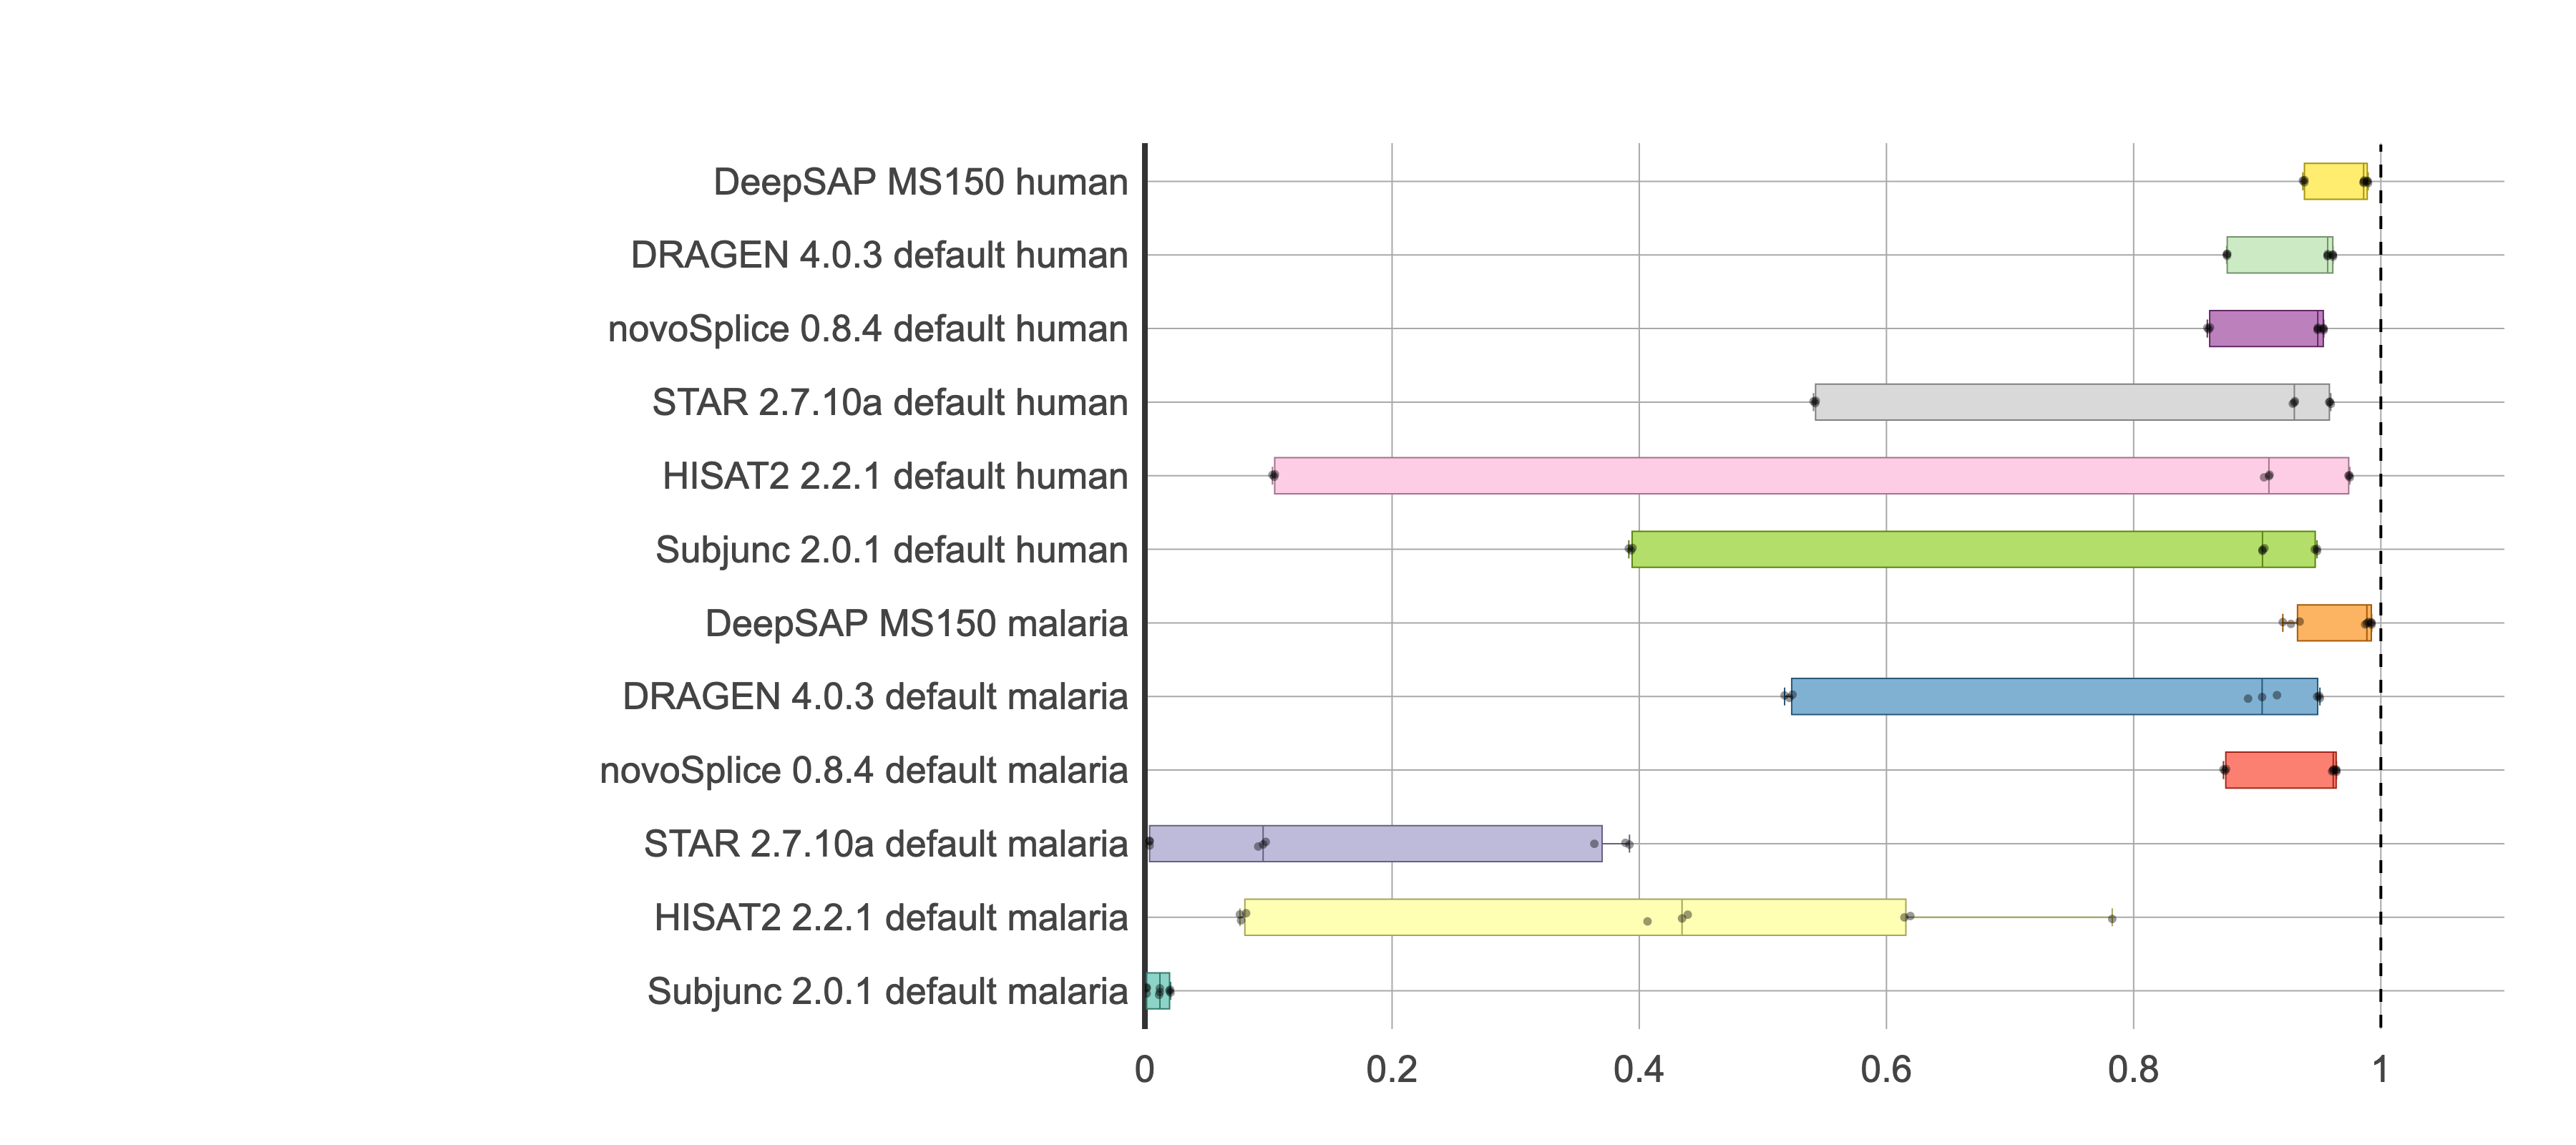

The file beside this chart, header and first rows:
, Run, Dataset, F1_Skipping
1, DRAGEN 4.0.3 default, human T1 R2, 96.11
2, DRAGEN 4.0.3 default, human T1 R3, 96.13
3, DRAGEN 4.0.3 default, human T2 R2, 95.68
4, DRAGEN 4.0.3 default, human T2 R3, 95.7
5, DRAGEN 4.0.3 default, human T3 R2, 87.53
6, DRAGEN 4.0.3 default, human T3 R3, 87.58
7, DRAGEN 4.0.3 default, malaria T1 R2, 95.01
8, DRAGEN 4.0.3 default, malaria T1 R3, 94.85
9, DRAGEN 4.0.3 default, malaria T2 R2, 90.39
10, DRAGEN 4.0.3 default, malaria T2 R3, 89.26
11, DRAGEN 4.0.3 default, malaria T3 R2, 52.4
12, DRAGEN 4.0.3 default, malaria T3 R3, 52.14
137, DRAGEN 4.0.3 default, human T1 R1, 96.12
138, DRAGEN 4.0.3 default, human T2 R1, 95.7
139, DRAGEN 4.0.3 default, human T3 R1, 87.55
140, DRAGEN 4.0.3 default, malaria T1 R1, 95.07
141, DRAGEN 4.0.3 default, malaria T2 R1, 91.6
142, DRAGEN 4.0.3 default, malaria T3 R1, 51.76
13, DeepSAP MS150, human T1 R2, 98.89
14, DeepSAP MS150, human T1 R3, 98.93
15, DeepSAP MS150, human T2 R2, 98.65
16, DeepSAP MS150, human T2 R3, 98.6
17, DeepSAP MS150, human T3 R2, 93.69
18, DeepSAP MS150, human T3 R3, 93.81
19, DeepSAP MS150, malaria T1 R2, 99.26
20, DeepSAP MS150, malaria T1 R3, 99.24
21, DeepSAP MS150, malaria T2 R2, 98.73
22, DeepSAP MS150, malaria T2 R3, 98.99
23, DeepSAP MS150, malaria T3 R2, 92.07
24, DeepSAP MS150, malaria T3 R3, 93.43
725, DeepSAP MS150, human T1 R1, 98.97
825, DeepSAP MS150, human T2 R1, 98.61
925, DeepSAP MS150, human T3 R1, 93.82
1025, DeepSAP MS150, malaria T1 R1, 99.23
1125, DeepSAP MS150, malaria T2 R1, 98.87
1225, DeepSAP MS150, malaria T3 R1, 92.73
37, HISAT2 2.2.1 default, human T1 R2, 97.38
38, HISAT2 2.2.1 default, human T1 R3, 97.49
39, HISAT2 2.2.1 default, human T2 R2, 90.94
40, HISAT2 2.2.1 default, human T2 R3, 90.55
41, HISAT2 2.2.1 default, human T3 R2, 10.47
42, HISAT2 2.2.1 default, human T3 R3, 10.32
43, HISAT2 2.2.1 default, malaria T1 R2, 78.27
44, HISAT2 2.2.1 default, malaria T1 R3, 61.45
45, HISAT2 2.2.1 default, malaria T2 R2, 43.46
46, HISAT2 2.2.1 default, malaria T2 R3, 40.67
47, HISAT2 2.2.1 default, malaria T3 R2, 8.192
48, HISAT2 2.2.1 default, malaria T3 R3, 7.69
209, HISAT2 2.2.1 default, human T1 R1, 97.46
210, HISAT2 2.2.1 default, human T2 R1, 91
211, HISAT2 2.2.1 default, human T3 R1, 10.52
212, HISAT2 2.2.1 default, malaria T1 R1, 61.93
213, HISAT2 2.2.1 default, malaria T2 R1, 43.92
214, HISAT2 2.2.1 default, malaria T3 R1, 7.781
49, STAR 2.7.10a default, human T1 R2, 95.88
50, STAR 2.7.10a default, human T1 R3, 95.95
51, STAR 2.7.10a default, human T2 R2, 93
52, STAR 2.7.10a default, human T2 R3, 92.88
53, STAR 2.7.10a default, human T3 R2, 54.1
54, STAR 2.7.10a default, human T3 R3, 54.27
... 48 more rows
